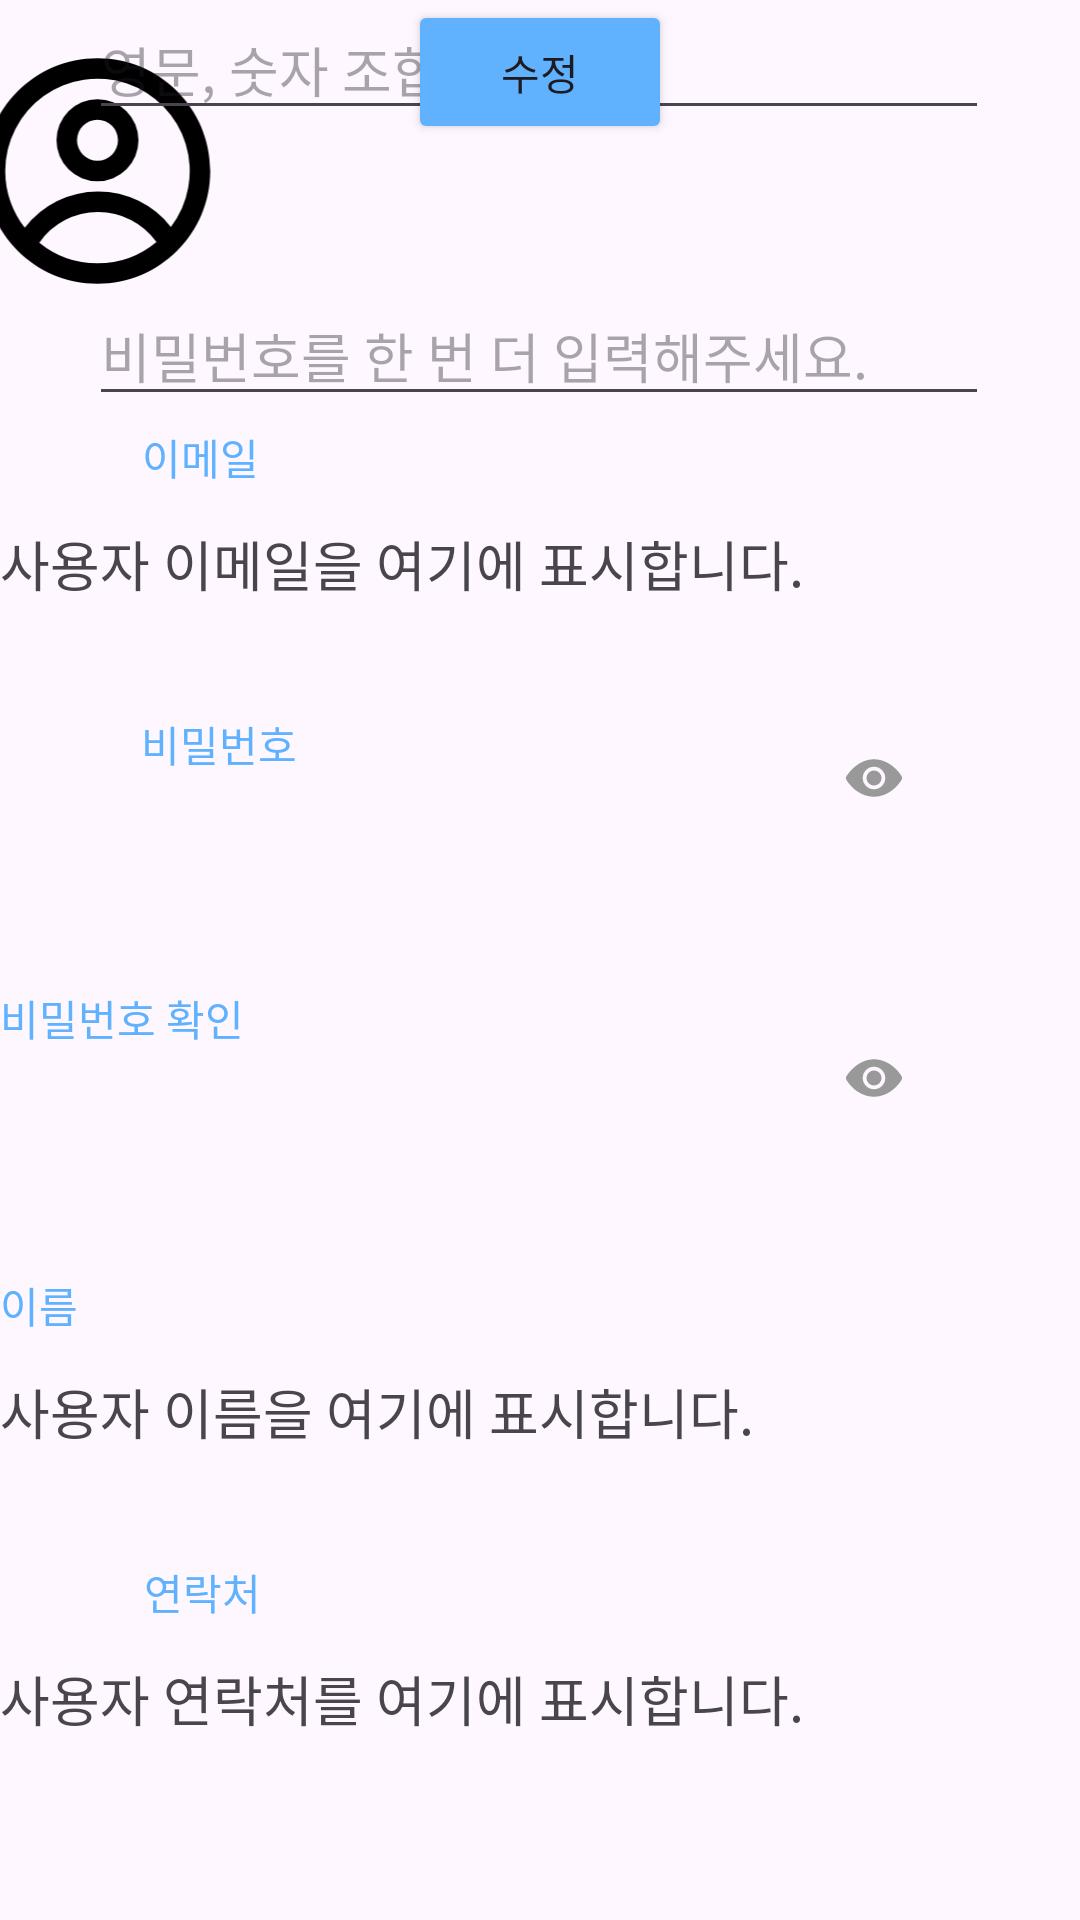

Android layout source for this screen:
<!-- AndroidManifest.xml: application theme Theme.Graduation_proj1 -->
<!-- res/layout/activity_my_profile.xml -->
<?xml version="1.0" encoding="utf-8"?>
<androidx.constraintlayout.widget.ConstraintLayout xmlns:android="http://schemas.android.com/apk/res/android"
    xmlns:app="http://schemas.android.com/apk/res-auto"
    xmlns:tools="http://schemas.android.com/tools"
    android:layout_width="match_parent"
    android:layout_height="match_parent">


    <ImageView
        android:id="@+id/imageView3"
        android:layout_width="83dp"
        android:layout_height="82dp"
        android:layout_marginStart="16dp"
        android:layout_marginTop="16dp"
        android:layout_marginEnd="312dp"
        android:layout_marginBottom="1dp"
        app:layout_constraintBottom_toTopOf="@+id/textView4"
        app:layout_constraintEnd_toEndOf="parent"
        app:layout_constraintStart_toStartOf="parent"
        app:layout_constraintTop_toTopOf="parent"
        app:srcCompat="@drawable/profile" />

    <TextView
        android:id="@+id/textView4"
        android:layout_width="wrap_content"
        android:layout_height="wrap_content"
        android:layout_marginTop="43dp"
        android:layout_marginBottom="9dp"
        android:text="이메일"
        android:textColor="#60B2FF"
        app:layout_constraintBottom_toTopOf="@+id/emailTextView"
        app:layout_constraintEnd_toEndOf="parent"
        app:layout_constraintHorizontal_bias="0.147"
        app:layout_constraintStart_toStartOf="parent"
        app:layout_constraintTop_toBottomOf="@+id/imageView3" />


    <TextView
        android:id="@+id/emailTextView"
        android:layout_width="wrap_content"
        android:layout_height="wrap_content"
        android:layout_marginTop="12dp"
        android:text="사용자 이메일을 여기에 표시합니다."
        android:textSize="18sp"
        app:layout_constraintTop_toBottomOf="@+id/textView4"
        tools:layout_editor_absoluteX="55dp" />

    <TextView
        android:id="@+id/textView5"
        android:layout_width="wrap_content"
        android:layout_height="wrap_content"
        android:layout_marginTop="75dp"
        android:text="비밀번호"
        android:textColor="#60B2FF"
        app:layout_constraintEnd_toEndOf="parent"
        app:layout_constraintHorizontal_bias="0.153"
        app:layout_constraintStart_toStartOf="parent"
        app:layout_constraintTop_toBottomOf="@+id/textView4" />

    <EditText
        android:id="@+id/editTextPassword"
        android:layout_width="300dp"
        android:layout_height="wrap_content"
        android:ems="10"
        android:hint="영문, 숫자 조합 8~16자"
        android:inputType="textPassword"
        app:layout_constraintEnd_toEndOf="parent"
        app:layout_constraintHorizontal_bias="0.495"
        app:layout_constraintStart_toStartOf="parent"
        tools:layout_editor_absoluteY="269dp" />

    <TextView
        android:id="@+id/textView6"
        android:layout_width="wrap_content"
        android:layout_height="wrap_content"
        android:layout_marginTop="70dp"
        android:text="비밀번호 확인"
        android:textColor="#60B2FF"
        app:layout_constraintBottom_toBottomOf="parent"
        app:layout_constraintTop_toBottomOf="@+id/textView5"
        app:layout_constraintVertical_bias="0.002"
        tools:layout_editor_absoluteX="56dp" />

    <EditText
        android:id="@+id/editTextConfirmPassword"
        android:layout_width="300dp"
        android:layout_height="wrap_content"
        android:layout_marginTop="52dp"
        android:ems="10"
        android:hint="비밀번호를 한 번 더 입력해주세요."
        android:inputType="textPassword"
        app:layout_constraintEnd_toEndOf="parent"
        app:layout_constraintHorizontal_bias="0.495"
        app:layout_constraintStart_toStartOf="parent"
        app:layout_constraintTop_toBottomOf="@+id/editTextPassword" />

    <TextView
        android:id="@+id/textView7"
        android:layout_width="wrap_content"
        android:layout_height="wrap_content"
        android:layout_marginTop="75dp"
        android:text="이름"
        android:textColor="#60B2FF"
        app:layout_constraintTop_toBottomOf="@+id/textView6"
        tools:layout_editor_absoluteX="56dp" />

    <TextView
        android:id="@+id/usernameTextView"
        android:layout_width="wrap_content"
        android:layout_height="wrap_content"
        android:layout_marginTop="12dp"
        android:text="사용자 이름을 여기에 표시합니다."
        android:textSize="18sp"
        app:layout_constraintTop_toBottomOf="@+id/textView7"
        tools:layout_editor_absoluteX="55dp" /> 

    <TextView
        android:id="@+id/textView8"
        android:layout_width="wrap_content"
        android:layout_height="wrap_content"
        android:layout_marginTop="75dp"
        android:text="연락처"
        android:textColor="#60B2FF"
        app:layout_constraintEnd_toEndOf="parent"
        app:layout_constraintHorizontal_bias="0.15"
        app:layout_constraintStart_toStartOf="parent"
        app:layout_constraintTop_toBottomOf="@+id/textView7" />

    <TextView
        android:id="@+id/usernumTextView"
        android:layout_width="wrap_content"
        android:layout_height="wrap_content"
        android:layout_marginTop="12dp"
        android:text="사용자 연락처를 여기에 표시합니다."
        android:textSize="18sp"
        app:layout_constraintTop_toBottomOf="@+id/textView8"
        tools:layout_editor_absoluteX="55dp" />

    <ImageView
        android:id="@+id/imageView5"
        android:layout_width="30dp"
        android:layout_height="20dp"
        app:layout_constraintBottom_toBottomOf="parent"
        app:layout_constraintEnd_toEndOf="parent"
        app:layout_constraintHorizontal_bias="0.837"
        app:layout_constraintStart_toStartOf="parent"
        app:layout_constraintTop_toTopOf="parent"
        app:layout_constraintVertical_bias="0.402"
        app:srcCompat="@drawable/eye" />

    <ImageView
        android:id="@+id/imageView6"
        android:layout_width="30dp"
        android:layout_height="20dp"
        android:layout_marginTop="80dp"
        app:layout_constraintEnd_toEndOf="parent"
        app:layout_constraintHorizontal_bias="0.837"
        app:layout_constraintStart_toStartOf="parent"
        app:layout_constraintTop_toBottomOf="@+id/imageView5"
        app:srcCompat="@drawable/eye" />

    <Button
        android:id="@+id/button7"
        android:layout_width="wrap_content"
        android:layout_height="wrap_content"
        android:text="수정"
        app:backgroundTint="#60B2FF"
        app:layout_constraintEnd_toEndOf="parent"
        app:layout_constraintStart_toStartOf="parent"
        tools:layout_editor_absoluteY="595dp" />

</androidx.constraintlayout.widget.ConstraintLayout>
<!-- resources referenced by this layout -->
<resources>
  <!-- drawable eye (drawable) -->
  <vector xmlns:android="http://schemas.android.com/apk/res/android"
      android:width="1dp"
      android:height="1dp"
      android:viewportWidth="512"
      android:viewportHeight="512">
    <path
        android:pathData="M256,256m-64,0a64,64 0,1 1,128 0a64,64 0,1 1,-128 0"
        android:fillColor="#999"/>
    <path
        android:pathData="M490.84,238.6c-26.46,-40.92 -60.79,-75.68 -99.27,-100.53C349,110.55 302,96 255.66,96c-42.52,0 -84.33,12.15 -124.27,36.11c-40.73,24.43 -77.63,60.12 -109.68,106.07a31.92,31.92 0,0 0,-0.64 35.54c26.41,41.33 60.4,76.14 98.28,100.65C162,402 207.9,416 255.66,416c46.71,0 93.81,-14.43 136.2,-41.72c38.46,-24.77 72.72,-59.66 99.08,-100.92a32.2,32.2 0,0 0,-0.1 -34.76ZM256,352a96,96 0,1 1,96 -96a96.11,96.11 0,0 1,-96 96Z"
        android:fillColor="#999"/>
  </vector>
  <!-- drawable profile (drawable) -->
  <vector xmlns:android="http://schemas.android.com/apk/res/android"
      android:width="1dp"
      android:height="1dp"
      android:viewportWidth="24"
      android:viewportHeight="24">
    <path
        android:pathData="M16,9a4,4 0,1 1,-8 0a4,4 0,0 1,8 0ZM14,9a2,2 0,1 1,-4 0a2,2 0,0 1,4 0Z"
        android:fillColor="#000000"
        android:fillType="evenOdd"/>
    <path
        android:pathData="M12,1C5.925,1 1,5.925 1,12s4.925,11 11,11s11,-4.925 11,-11S18.075,1 12,1ZM3,12c0,2.09 0.713,4.014 1.908,5.542A8.986,8.986 0,0 1,12.065 14a8.984,8.984 0,0 1,7.092 3.458A9,9 0,1 0,3 12ZM12,21a8.963,8.963 0,0 1,-5.672 -2.012A6.992,6.992 0,0 1,12.065 16a6.991,6.991 0,0 1,5.689 2.92A8.964,8.964 0,0 1,12 21Z"
        android:fillColor="#000000"
        android:fillType="evenOdd"/>
  </vector>
  <style name="Theme.Graduation_proj1" parent="Base.Theme.Graduation_proj1" />
  <style name="Base.Theme.Graduation_proj1" parent="Theme.Material3.DayNight.NoActionBar">
          
          
      </style>
</resources>
